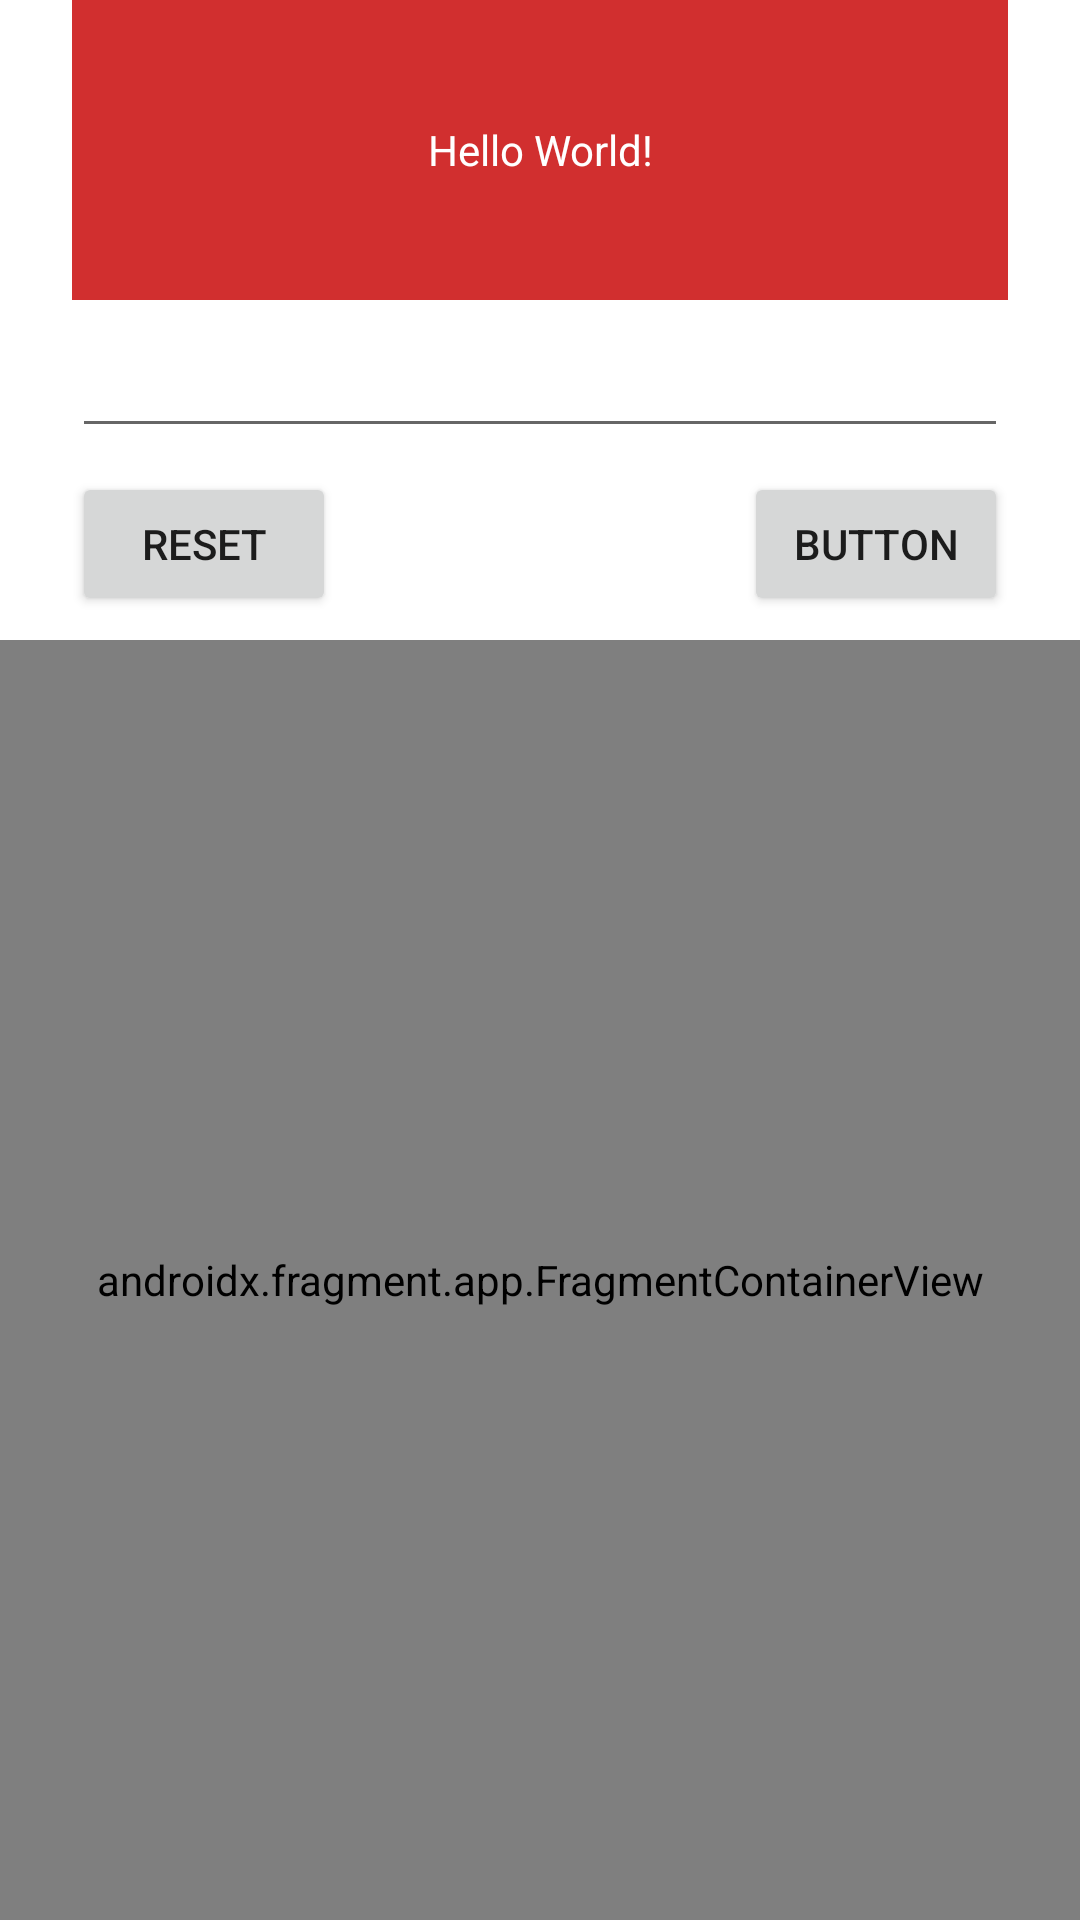

Layout XML and referenced resources for this Android screen:
<!-- AndroidManifest.xml: application theme Theme.PIAX24mar -->
<!-- res/layout/activity_main.xml -->
<?xml version="1.0" encoding="utf-8"?>
<androidx.constraintlayout.widget.ConstraintLayout xmlns:android="http://schemas.android.com/apk/res/android"
    xmlns:app="http://schemas.android.com/apk/res-auto"
    xmlns:tools="http://schemas.android.com/tools"
    android:layout_width="match_parent"
    android:layout_height="match_parent"
    tools:context=".MainActivity">

    <TextView
        android:id="@+id/headerTextview"
        android:layout_width="0dp"
        android:layout_height="100dp"
        android:layout_marginLeft="24dp"
        android:layout_marginRight="24dp"
        android:background="#D12F2F"
        android:gravity="center"
        android:text="Hello World!"
        android:textColor="@color/white"
        app:layout_constraintLeft_toLeftOf="parent"
        app:layout_constraintRight_toRightOf="parent"
        app:layout_constraintTop_toTopOf="parent" />

    <EditText
        android:id="@+id/nameEdittext"
        android:layout_width="0dp"
        android:layout_height="wrap_content"
        android:layout_marginStart="24dp"
        android:layout_marginTop="8dp"
        android:layout_marginEnd="24dp"
        android:ems="10"
        android:inputType="textPersonName"
        app:layout_constraintEnd_toEndOf="parent"
        app:layout_constraintStart_toStartOf="parent"
        app:layout_constraintTop_toBottomOf="@+id/headerTextview" />

    <Button
        android:id="@+id/nameButton"
        android:layout_width="wrap_content"
        android:layout_height="wrap_content"
        android:layout_marginTop="8dp"
        android:layout_marginEnd="24dp"
        android:text="Button"
        app:layout_constraintEnd_toEndOf="parent"
        app:layout_constraintTop_toBottomOf="@+id/nameEdittext" />

    <Button
        android:id="@+id/resetButton"
        android:layout_width="wrap_content"
        android:layout_height="wrap_content"
        android:layout_marginStart="24dp"
        android:layout_marginTop="8dp"
        android:text="Reset"
        app:layout_constraintStart_toStartOf="parent"
        app:layout_constraintTop_toBottomOf="@+id/nameEdittext" />

    <androidx.fragment.app.FragmentContainerView
        android:id="@+id/fragmentContainerView"
        android:name="se.magictechnology.piax24mar.StartPortFragment"
        android:layout_width="0dp"
        android:layout_height="0dp"
        android:layout_marginTop="8dp"
        app:layout_constraintBottom_toBottomOf="parent"
        app:layout_constraintEnd_toEndOf="parent"
        app:layout_constraintStart_toStartOf="parent"
        app:layout_constraintTop_toBottomOf="@+id/nameButton" />

</androidx.constraintlayout.widget.ConstraintLayout>
<!-- resources referenced by this layout -->
<resources>
  <style name="Theme.PIAX24mar" parent="Theme.MaterialComponents.DayNight.DarkActionBar">
          
          <item name="colorPrimary">@color/purple_500</item>
          <item name="colorPrimaryVariant">@color/purple_700</item>
          <item name="colorOnPrimary">@color/white</item>
          
          <item name="colorSecondary">@color/teal_200</item>
          <item name="colorSecondaryVariant">@color/teal_700</item>
          <item name="colorOnSecondary">@color/black</item>
          
          <item name="android:statusBarColor" tools:targetApi="l">?attr/colorPrimaryVariant</item>
          
      </style>
  <!-- not gathered from this repository: default colours our renderer supplied (Android Studio template values) -->
  <color name="purple_500">#FF6200EE</color>
  <color name="purple_700">#FF3700B3</color>
  <color name="teal_200">#FF03DAC5</color>
  <color name="teal_700">#FF018786</color>
  <color name="black">#FF000000</color>
  <color name="white">#FFFFFFFF</color>
</resources>
